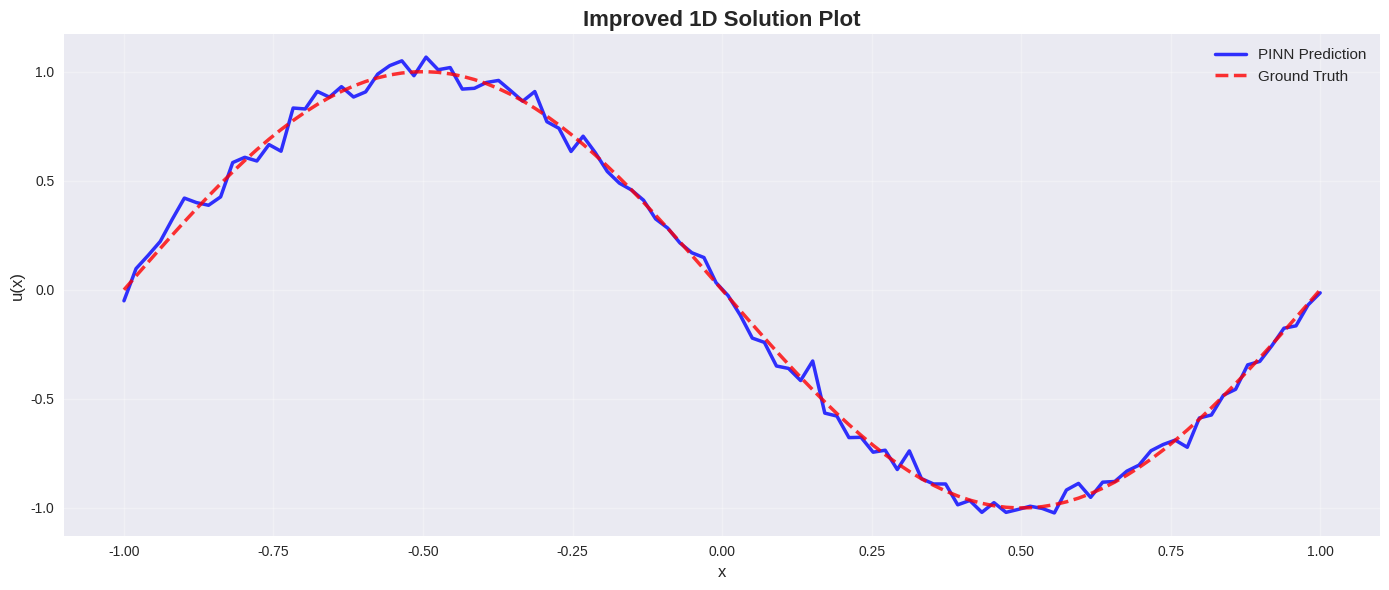
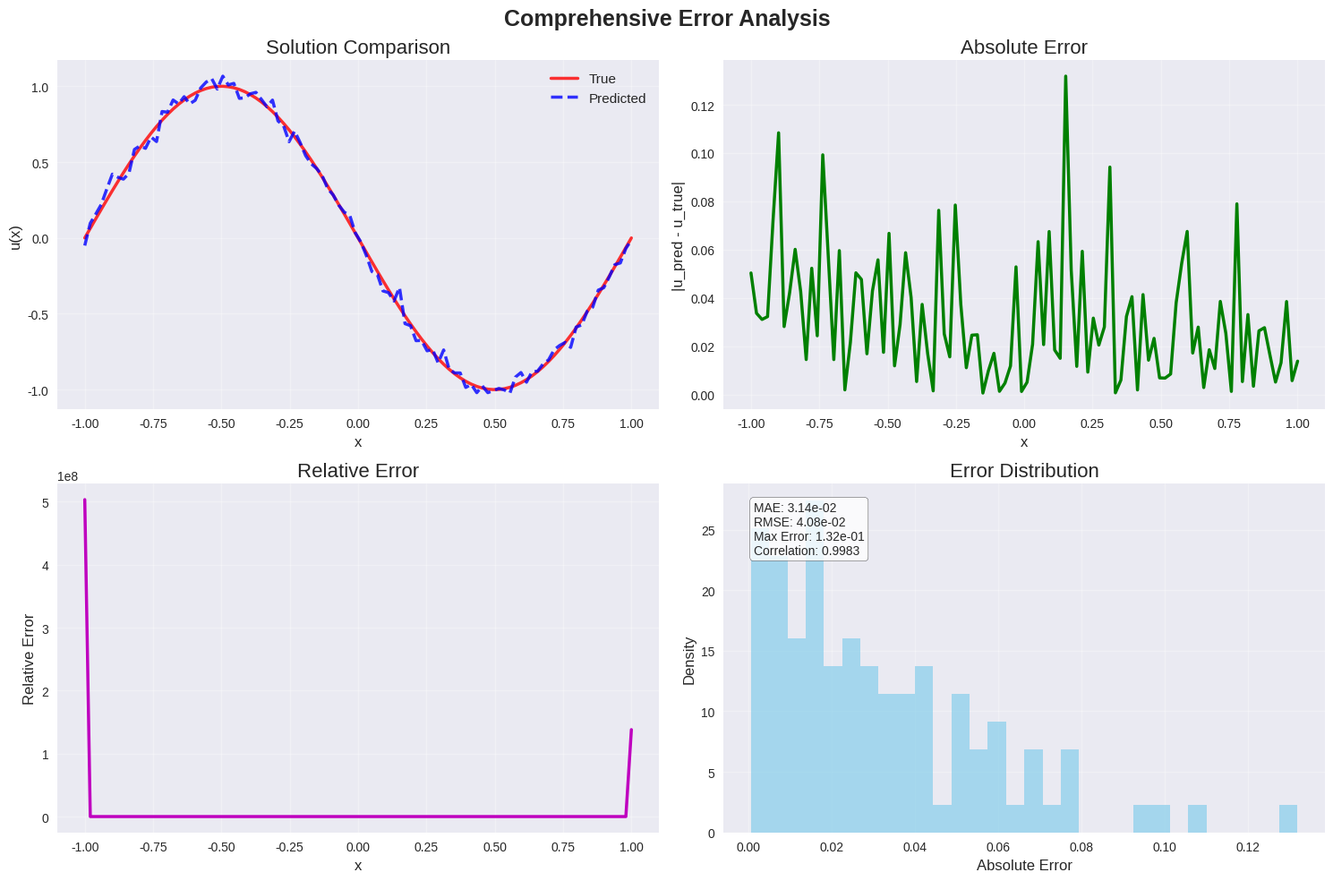
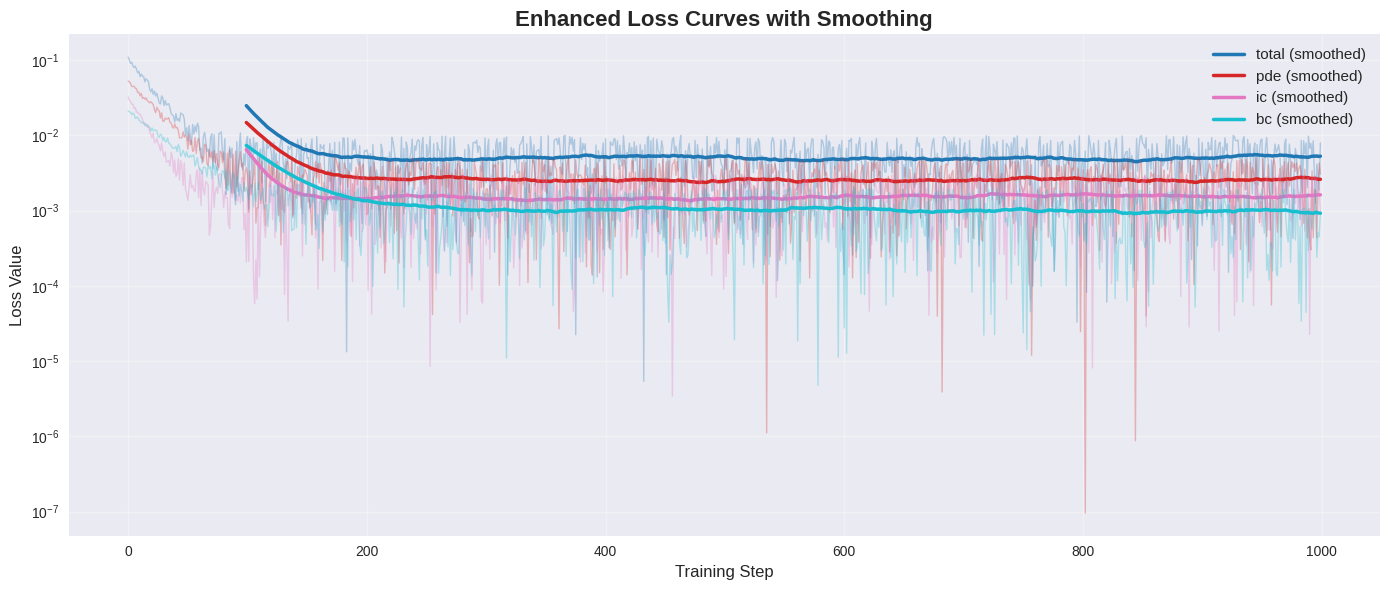
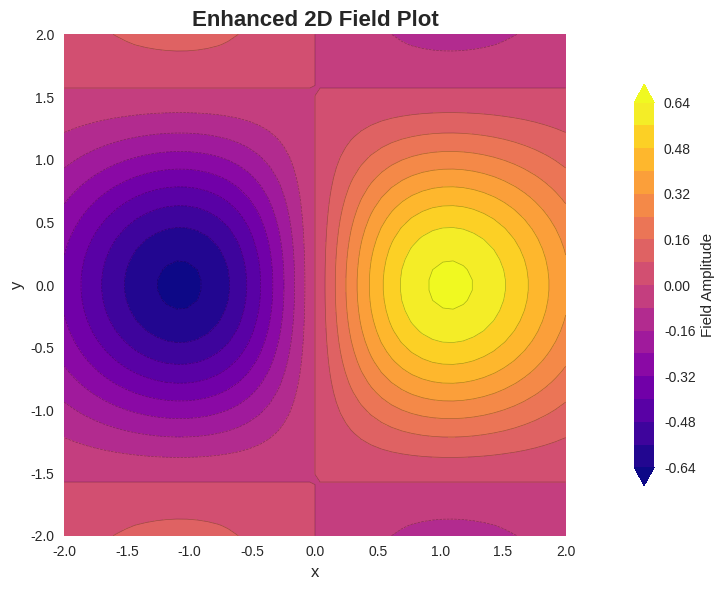
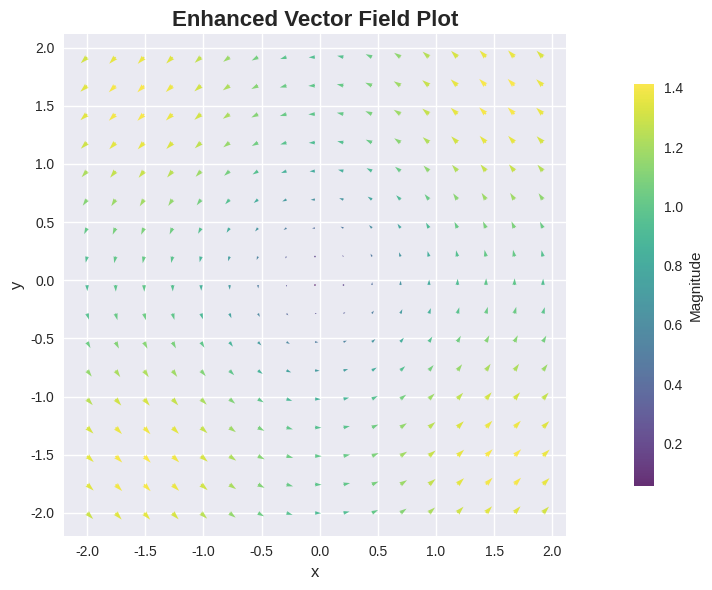

These figures' Python source, in order:
"""
Improved visualization utilities for Physics-Informed Neural Networks (PINNs).

This module provides comprehensive plotting functions with proper type annotations,
error handling, and validation for:
- Solution fields (1D/2D)
- Training loss curves
- PDE residuals
- Comparison with analytical solutions
- Error analysis

Key improvements:
- Complete type annotations
- Comprehensive error handling and validation
- Configuration-driven parameters
- Better error messages
- Input sanitization
"""

from __future__ import annotations

from typing import Optional, Tuple, List, Dict, Any, Union, Sequence
from dataclasses import dataclass
from pathlib import Path
import warnings

import numpy as np
import matplotlib.pyplot as plt
import matplotlib.colors as colors
from matplotlib.figure import Figure
from matplotlib.axes import Axes
import seaborn as sns

# Set up plotting style
plt.style.use("seaborn-v0_8")
sns.set_palette("husl")


@dataclass(frozen=True)
class VisualizationConfig:
    """Configuration for visualization parameters."""

    # Figure settings
    figsize: Tuple[int, int] = (12, 8)
    dpi: int = 100

    # Plot settings
    line_width: float = 2.0
    alpha: float = 0.8
    grid_alpha: float = 0.3
    marker_size: int = 3

    # Font settings
    title_fontsize: int = 14
    label_fontsize: int = 12
    legend_fontsize: int = 11
    tick_fontsize: int = 10

    # Colormap settings
    default_cmap: str = "RdBu_r"
    vector_cmap: str = "viridis"

    # Smoothing settings
    default_smoothing_window: int = 50

    # File settings
    save_dpi: int = 300
    save_format: str = "png"
    save_bbox_inches: str = "tight"


class VisualizationError(Exception):
    """Custom exception for visualization errors."""

    pass


class PINNVisualizer:
    """
    Comprehensive visualization toolkit for PINN results with improved error handling.

    Provides methods for plotting solution fields, loss curves, residuals,
    and performing error analysis for Physics-Informed Neural Networks.
    """

    def __init__(
        self,
        config: Optional[VisualizationConfig] = None,
        figsize: Optional[Tuple[int, int]] = None,
        dpi: Optional[int] = None,
    ) -> None:
        """
        Initialize the visualizer with configuration.

        Args:
            config: Visualization configuration object
            figsize: Default figure size (width, height) in inches (overrides config)
            dpi: Figure resolution in dots per inch (overrides config)

        Raises:
            ValueError: If figsize contains non-positive values
            ValueError: If dpi is non-positive
        """
        if config is None:
            config = VisualizationConfig()

        self.config = config

        # Override config with explicit parameters if provided
        if figsize is not None:
            if len(figsize) != 2 or any(dim <= 0 for dim in figsize):
                raise ValueError(
                    f"figsize must be a tuple of 2 positive numbers, got {figsize}"
                )
            self.figsize = figsize
        else:
            self.figsize = config.figsize

        if dpi is not None:
            if dpi <= 0:
                raise ValueError(f"dpi must be positive, got {dpi}")
            self.dpi = dpi
        else:
            self.dpi = config.dpi

    def plot_1d_solution(
        self,
        x: np.ndarray,
        u_pred: np.ndarray,
        u_true: Optional[np.ndarray] = None,
        title: str = "1D Solution",
        xlabel: str = "x",
        ylabel: str = "u(x)",
        save_path: Optional[Union[str, Path]] = None,
        show_grid: bool = True,
        legend_labels: Optional[Tuple[str, str]] = None,
    ) -> Figure:
        """
        Plot 1D solution field with optional comparison to analytical solution.

        Args:
            x: Spatial coordinates, shape (N,)
            u_pred: Predicted solution, shape (N,)
            u_true: True/analytical solution, shape (N,), optional
            title: Plot title
            xlabel: X-axis label
            ylabel: Y-axis label
            save_path: Path to save figure, optional
            show_grid: Whether to show grid
            legend_labels: Custom labels for (predicted, true) solutions

        Returns:
            matplotlib Figure object

        Raises:
            VisualizationError: If input arrays have incompatible shapes or invalid data
            ValueError: If save_path directory doesn't exist
        """
        # Input validation
        self._validate_1d_arrays(x, u_pred, "x", "u_pred")

        if u_true is not None:
            self._validate_1d_arrays(x, u_true, "x", "u_true")

        if save_path is not None:
            self._validate_save_path(save_path)

        if legend_labels is not None and len(legend_labels) != 2:
            raise ValueError(
                f"legend_labels must contain exactly 2 labels, got {len(legend_labels)}"
            )

        try:
            fig, ax = plt.subplots(figsize=self.figsize, dpi=self.dpi)

            # Set default legend labels
            if legend_labels is None:
                pred_label = "PINN Prediction"
                true_label = "Analytical Solution"
            else:
                pred_label, true_label = legend_labels

            # Plot predicted solution
            ax.plot(
                x,
                u_pred,
                "b-",
                linewidth=self.config.line_width,
                label=pred_label,
                alpha=self.config.alpha,
            )

            # Plot true solution if available
            if u_true is not None:
                ax.plot(
                    x,
                    u_true,
                    "r--",
                    linewidth=self.config.line_width,
                    label=true_label,
                    alpha=self.config.alpha,
                )

            # Styling
            ax.set_xlabel(xlabel, fontsize=self.config.label_fontsize)
            ax.set_ylabel(ylabel, fontsize=self.config.label_fontsize)
            ax.set_title(title, fontsize=self.config.title_fontsize, fontweight="bold")
            ax.legend(fontsize=self.config.legend_fontsize)
            ax.tick_params(labelsize=self.config.tick_fontsize)

            if show_grid:
                ax.grid(True, alpha=self.config.grid_alpha)

            plt.tight_layout()

            if save_path:
                self._save_figure(fig, save_path)

            return fig

        except Exception as e:
            plt.close(fig) if "fig" in locals() else None
            raise VisualizationError(
                f"Failed to create 1D solution plot: {str(e)}"
            ) from e

    def plot_2d_field(
        self,
        x: np.ndarray,
        y: np.ndarray,
        field: np.ndarray,
        title: str = "2D Field",
        xlabel: str = "x",
        ylabel: str = "y",
        colorbar_label: str = "Field Value",
        cmap: Optional[str] = None,
        save_path: Optional[Union[str, Path]] = None,
        levels: int = 20,
        show_contour_lines: bool = True,
        extend_colorbar: str = "both",
    ) -> Figure:
        """
        Plot 2D scalar field using contour plot.

        Args:
            x: X coordinates, shape (Nx, Ny)
            y: Y coordinates, shape (Nx, Ny)
            field: Field values, shape (Nx, Ny)
            title: Plot title
            xlabel: X-axis label
            ylabel: Y-axis label
            colorbar_label: Colorbar label
            cmap: Colormap name (defaults to config.default_cmap)
            save_path: Path to save figure, optional
            levels: Number of contour levels
            show_contour_lines: Whether to show contour lines
            extend_colorbar: How to extend colorbar ("neither", "both", "min", "max")

        Returns:
            matplotlib Figure object

        Raises:
            VisualizationError: If input arrays have incompatible shapes or invalid data
            ValueError: If parameters are invalid
        """
        # Input validation
        self._validate_2d_arrays(x, y, field)

        if levels <= 0:
            raise ValueError(f"levels must be positive, got {levels}")

        if extend_colorbar not in ["neither", "both", "min", "max"]:
            raise ValueError(
                f"extend_colorbar must be one of ['neither', 'both', 'min', 'max'], got {extend_colorbar}"
            )

        if save_path is not None:
            self._validate_save_path(save_path)

        if cmap is None:
            cmap = self.config.default_cmap

        try:
            fig, ax = plt.subplots(figsize=self.figsize, dpi=self.dpi)

            # Create contour plot
            cs = ax.contourf(
                x, y, field, levels=levels, cmap=cmap, extend=extend_colorbar
            )

            # Add contour lines if requested
            if show_contour_lines:
                ax.contour(
                    x,
                    y,
                    field,
                    levels=levels,
                    colors="k",
                    alpha=self.config.grid_alpha,
                    linewidths=0.5,
                )

            # Colorbar
            cbar = plt.colorbar(cs, ax=ax, shrink=0.8)
            cbar.set_label(colorbar_label, fontsize=self.config.legend_fontsize)
            cbar.ax.tick_params(labelsize=self.config.tick_fontsize)

            # Styling
            ax.set_xlabel(xlabel, fontsize=self.config.label_fontsize)
            ax.set_ylabel(ylabel, fontsize=self.config.label_fontsize)
            ax.set_title(title, fontsize=self.config.title_fontsize, fontweight="bold")
            ax.set_aspect("equal", adjustable="box")
            ax.tick_params(labelsize=self.config.tick_fontsize)

            plt.tight_layout()

            if save_path:
                self._save_figure(fig, save_path)

            return fig

        except Exception as e:
            plt.close(fig) if "fig" in locals() else None
            raise VisualizationError(f"Failed to create 2D field plot: {str(e)}") from e

    def plot_vector_field_2d(
        self,
        x: np.ndarray,
        y: np.ndarray,
        u: np.ndarray,
        v: np.ndarray,
        title: str = "2D Vector Field",
        xlabel: str = "x",
        ylabel: str = "y",
        save_path: Optional[Union[str, Path]] = None,
        skip: int = 4,
        scale: Optional[float] = None,
        cmap: Optional[str] = None,
        show_magnitude: bool = True,
    ) -> Figure:
        """
        Plot 2D vector field (e.g., velocity field for Navier-Stokes).

        Args:
            x: X coordinates, shape (Nx, Ny)
            y: Y coordinates, shape (Nx, Ny)
            u: X-component of vector field, shape (Nx, Ny)
            v: Y-component of vector field, shape (Nx, Ny)
            title: Plot title
            xlabel: X-axis label
            ylabel: Y-axis label
            save_path: Path to save figure, optional
            skip: Skip every nth point for cleaner visualization
            scale: Arrow scaling factor (auto-determined if None)
            cmap: Colormap for magnitude (defaults to config.vector_cmap)
            show_magnitude: Whether to color arrows by magnitude

        Returns:
            matplotlib Figure object

        Raises:
            VisualizationError: If input arrays have incompatible shapes or invalid data
            ValueError: If parameters are invalid
        """
        # Input validation
        self._validate_2d_arrays(x, y, u)
        self._validate_2d_arrays(x, y, v)

        if skip <= 0:
            raise ValueError(f"skip must be positive, got {skip}")

        if save_path is not None:
            self._validate_save_path(save_path)

        if cmap is None:
            cmap = self.config.vector_cmap

        try:
            fig, ax = plt.subplots(figsize=self.figsize, dpi=self.dpi)

            # Subsample for cleaner visualization
            x_sub = x[::skip, ::skip]
            y_sub = y[::skip, ::skip]
            u_sub = u[::skip, ::skip]
            v_sub = v[::skip, ::skip]

            # Vector magnitude for coloring
            if show_magnitude:
                magnitude = np.sqrt(u_sub**2 + v_sub**2)
                # Handle case where all magnitudes are zero
                if np.allclose(magnitude, 0):
                    warnings.warn(
                        "All vector magnitudes are zero. Using uniform coloring."
                    )
                    magnitude = np.ones_like(magnitude)
            else:
                magnitude = None

            # Auto-determine scale if not provided
            if scale is None:
                # Use a reasonable default scale based on field magnitude and grid spacing
                max_magnitude = np.max(np.sqrt(u_sub**2 + v_sub**2))
                grid_spacing = np.mean(
                    [np.mean(np.diff(x_sub[0, :])), np.mean(np.diff(y_sub[:, 0]))]
                )
                scale = (
                    max_magnitude * skip / grid_spacing if max_magnitude > 0 else 1.0
                )

            # Create quiver plot
            q = ax.quiver(
                x_sub,
                y_sub,
                u_sub,
                v_sub,
                magnitude if show_magnitude else None,
                scale=scale,
                cmap=cmap,
                alpha=self.config.alpha,
                angles="xy",
                scale_units="xy",
            )

            # Colorbar for magnitude
            if show_magnitude and magnitude is not None:
                cbar = plt.colorbar(q, ax=ax, shrink=0.8)
                cbar.set_label("Magnitude", fontsize=self.config.legend_fontsize)
                cbar.ax.tick_params(labelsize=self.config.tick_fontsize)

            # Styling
            ax.set_xlabel(xlabel, fontsize=self.config.label_fontsize)
            ax.set_ylabel(ylabel, fontsize=self.config.label_fontsize)
            ax.set_title(title, fontsize=self.config.title_fontsize, fontweight="bold")
            ax.set_aspect("equal", adjustable="box")
            ax.tick_params(labelsize=self.config.tick_fontsize)

            plt.tight_layout()

            if save_path:
                self._save_figure(fig, save_path)

            return fig

        except Exception as e:
            plt.close(fig) if "fig" in locals() else None
            raise VisualizationError(
                f"Failed to create vector field plot: {str(e)}"
            ) from e

    def plot_loss_curves(
        self,
        loss_history: Dict[str, Sequence[float]],
        title: str = "Training Loss History",
        log_scale: bool = True,
        save_path: Optional[Union[str, Path]] = None,
        smoothing_window: Optional[int] = None,
        show_raw: bool = True,
        colors: Optional[List[str]] = None,
    ) -> Figure:
        """
        Plot training loss curves with optional smoothing.

        Args:
            loss_history: Dictionary with loss component names as keys and
                         loss values as sequences
            title: Plot title
            log_scale: Whether to use log scale for y-axis
            save_path: Path to save figure, optional
            smoothing_window: Window size for moving average (defaults to config value)
            show_raw: Whether to show raw data with transparency
            colors: Custom colors for each loss component

        Returns:
            matplotlib Figure object

        Raises:
            VisualizationError: If loss_history is empty or contains invalid data
            ValueError: If parameters are invalid
        """
        # Input validation
        if not loss_history:
            raise VisualizationError("loss_history cannot be empty")

        # Validate loss data
        for loss_name, loss_values in loss_history.items():
            if not loss_values:
                raise VisualizationError(
                    f"Loss values for '{loss_name}' cannot be empty"
                )

            # Convert to numpy array and check for valid values
            loss_array = np.asarray(loss_values)
            if not np.all(np.isfinite(loss_array)):
                warnings.warn(
                    f"Loss values for '{loss_name}' contain non-finite values"
                )
            if np.any(loss_array < 0):
                warnings.warn(f"Loss values for '{loss_name}' contain negative values")

        if smoothing_window is None:
            smoothing_window = self.config.default_smoothing_window
        elif smoothing_window <= 0:
            raise ValueError(
                f"smoothing_window must be positive, got {smoothing_window}"
            )

        if save_path is not None:
            self._validate_save_path(save_path)

        try:
            fig, ax = plt.subplots(figsize=self.figsize, dpi=self.dpi)

            # Use provided colors or generate default ones
            if colors is None:
                colors = plt.cm.tab10(np.linspace(0, 1, len(loss_history)))
            elif len(colors) < len(loss_history):
                raise ValueError(
                    f"Number of colors ({len(colors)}) must match number of loss components ({len(loss_history)})"
                )

            for i, (loss_name, loss_values) in enumerate(loss_history.items()):
                loss_array = np.asarray(loss_values)
                steps = np.arange(len(loss_array))
                color = colors[i]

                # Plot raw data with transparency if requested
                if show_raw:
                    ax.plot(steps, loss_array, alpha=0.3, color=color, linewidth=1)

                # Plot smoothed curve if enough data points
                if len(loss_array) > smoothing_window:
                    smoothed = self._moving_average(loss_array, smoothing_window)
                    smooth_steps = steps[smoothing_window - 1 :]
                    ax.plot(
                        smooth_steps,
                        smoothed,
                        linewidth=self.config.line_width,
                        label=f"{loss_name}" + (" (smoothed)" if show_raw else ""),
                        color=color,
                    )
                else:
                    ax.plot(
                        steps,
                        loss_array,
                        linewidth=self.config.line_width,
                        label=loss_name,
                        color=color,
                    )

            # Styling
            if log_scale:
                ax.set_yscale("log")

            ax.set_xlabel("Training Step", fontsize=self.config.label_fontsize)
            ax.set_ylabel("Loss Value", fontsize=self.config.label_fontsize)
            ax.set_title(title, fontsize=self.config.title_fontsize, fontweight="bold")
            ax.legend(fontsize=self.config.legend_fontsize)
            ax.grid(True, alpha=self.config.grid_alpha)
            ax.tick_params(labelsize=self.config.tick_fontsize)

            plt.tight_layout()

            if save_path:
                self._save_figure(fig, save_path)

            return fig

        except Exception as e:
            plt.close(fig) if "fig" in locals() else None
            raise VisualizationError(
                f"Failed to create loss curves plot: {str(e)}"
            ) from e

    def plot_error_analysis(
        self,
        x: np.ndarray,
        u_pred: np.ndarray,
        u_true: np.ndarray,
        title: str = "Error Analysis",
        save_path: Optional[Union[str, Path]] = None,
        show_statistics: bool = True,
        n_bins: int = 30,
    ) -> Figure:
        """
        Comprehensive error analysis comparing predicted vs true solutions.

        Args:
            x: Spatial coordinates
            u_pred: Predicted solution
            u_true: True/analytical solution
            title: Plot title
            save_path: Path to save figure, optional
            show_statistics: Whether to show error statistics
            n_bins: Number of bins for error histogram

        Returns:
            matplotlib Figure object

        Raises:
            VisualizationError: If input arrays have incompatible shapes or invalid data
            ValueError: If parameters are invalid
        """
        # Input validation
        self._validate_1d_arrays(x, u_pred, "x", "u_pred")
        self._validate_1d_arrays(x, u_true, "x", "u_true")

        if n_bins <= 0:
            raise ValueError(f"n_bins must be positive, got {n_bins}")

        if save_path is not None:
            self._validate_save_path(save_path)

        try:
            # Calculate errors
            abs_error = np.abs(u_pred - u_true)
            rel_error = abs_error / (
                np.abs(u_true) + 1e-10
            )  # Add small epsilon to avoid division by zero

            # Statistics
            mae = np.mean(abs_error)
            rmse = np.sqrt(np.mean((u_pred - u_true) ** 2))
            max_error = np.max(abs_error)
            correlation = np.corrcoef(u_pred.flatten(), u_true.flatten())[0, 1]

            # Handle case where correlation cannot be computed
            if np.isnan(correlation):
                correlation = 0.0
                warnings.warn("Could not compute correlation coefficient")

            # Create subplots
            fig, axes = plt.subplots(2, 2, figsize=(15, 10), dpi=self.dpi)

            # Solution comparison
            axes[0, 0].plot(
                x,
                u_true,
                "r-",
                linewidth=self.config.line_width,
                label="True",
                alpha=self.config.alpha,
            )
            axes[0, 0].plot(
                x,
                u_pred,
                "b--",
                linewidth=self.config.line_width,
                label="Predicted",
                alpha=self.config.alpha,
            )
            axes[0, 0].set_xlabel("x", fontsize=self.config.label_fontsize)
            axes[0, 0].set_ylabel("u(x)", fontsize=self.config.label_fontsize)
            axes[0, 0].set_title(
                "Solution Comparison", fontsize=self.config.title_fontsize
            )
            axes[0, 0].legend(fontsize=self.config.legend_fontsize)
            axes[0, 0].grid(True, alpha=self.config.grid_alpha)
            axes[0, 0].tick_params(labelsize=self.config.tick_fontsize)

            # Absolute error
            axes[0, 1].plot(x, abs_error, "g-", linewidth=self.config.line_width)
            axes[0, 1].set_xlabel("x", fontsize=self.config.label_fontsize)
            axes[0, 1].set_ylabel(
                "|u_pred - u_true|", fontsize=self.config.label_fontsize
            )
            axes[0, 1].set_title("Absolute Error", fontsize=self.config.title_fontsize)
            axes[0, 1].grid(True, alpha=self.config.grid_alpha)
            axes[0, 1].tick_params(labelsize=self.config.tick_fontsize)

            # Relative error
            axes[1, 0].plot(x, rel_error, "m-", linewidth=self.config.line_width)
            axes[1, 0].set_xlabel("x", fontsize=self.config.label_fontsize)
            axes[1, 0].set_ylabel("Relative Error", fontsize=self.config.label_fontsize)
            axes[1, 0].set_title("Relative Error", fontsize=self.config.title_fontsize)
            axes[1, 0].grid(True, alpha=self.config.grid_alpha)
            axes[1, 0].tick_params(labelsize=self.config.tick_fontsize)

            # Error histogram
            axes[1, 1].hist(
                abs_error, bins=n_bins, alpha=0.7, density=True, color="skyblue"
            )
            axes[1, 1].set_xlabel("Absolute Error", fontsize=self.config.label_fontsize)
            axes[1, 1].set_ylabel("Density", fontsize=self.config.label_fontsize)
            axes[1, 1].set_title(
                "Error Distribution", fontsize=self.config.title_fontsize
            )
            axes[1, 1].grid(True, alpha=self.config.grid_alpha)
            axes[1, 1].tick_params(labelsize=self.config.tick_fontsize)

            # Add error statistics as text if requested
            if show_statistics:
                stats_text = (
                    f"MAE: {mae:.2e}\n"
                    f"RMSE: {rmse:.2e}\n"
                    f"Max Error: {max_error:.2e}\n"
                    f"Correlation: {correlation:.4f}"
                )
                axes[1, 1].text(
                    0.05,
                    0.95,
                    stats_text,
                    transform=axes[1, 1].transAxes,
                    verticalalignment="top",
                    fontsize=self.config.tick_fontsize,
                    bbox=dict(boxstyle="round", facecolor="white", alpha=0.8),
                )

            fig.suptitle(
                title, fontsize=self.config.title_fontsize + 2, fontweight="bold"
            )
            plt.tight_layout()

            if save_path:
                self._save_figure(fig, save_path)

            return fig

        except Exception as e:
            plt.close(fig) if "fig" in locals() else None
            raise VisualizationError(
                f"Failed to create error analysis plot: {str(e)}"
            ) from e

    # Validation methods
    def _validate_1d_arrays(
        self, arr1: np.ndarray, arr2: np.ndarray, name1: str, name2: str
    ) -> None:
        """Validate that two 1D arrays have compatible shapes and valid data."""
        if not isinstance(arr1, np.ndarray) or not isinstance(arr2, np.ndarray):
            raise VisualizationError(f"{name1} and {name2} must be numpy arrays")

        if arr1.shape != arr2.shape:
            raise VisualizationError(
                f"Shape mismatch: {name1}{arr1.shape} vs {name2}{arr2.shape}"
            )

        if arr1.size == 0:
            raise VisualizationError(f"{name1} and {name2} cannot be empty")

        if not np.all(np.isfinite(arr1)):
            raise VisualizationError(f"{name1} contains non-finite values")

        if not np.all(np.isfinite(arr2)):
            raise VisualizationError(f"{name2} contains non-finite values")

    def _validate_2d_arrays(
        self, x: np.ndarray, y: np.ndarray, field: np.ndarray
    ) -> None:
        """Validate that 2D coordinate arrays and field have compatible shapes."""
        arrays = [("x", x), ("y", y), ("field", field)]

        for name, arr in arrays:
            if not isinstance(arr, np.ndarray):
                raise VisualizationError(f"{name} must be a numpy array")
            if arr.ndim != 2:
                raise VisualizationError(f"{name} must be 2D, got {arr.ndim}D")
            if arr.size == 0:
                raise VisualizationError(f"{name} cannot be empty")
            if not np.all(np.isfinite(arr)):
                raise VisualizationError(f"{name} contains non-finite values")

        if not (x.shape == y.shape == field.shape):
            raise VisualizationError(
                f"Shape mismatch: x{x.shape}, y{y.shape}, field{field.shape}"
            )

    def _validate_save_path(self, save_path: Union[str, Path]) -> None:
        """Validate save path and create directory if needed."""
        path = Path(save_path)

        # Create parent directory if it doesn't exist
        path.parent.mkdir(parents=True, exist_ok=True)

        # Check if we can write to the directory
        if not path.parent.is_dir():
            raise ValueError(f"Cannot create directory: {path.parent}")

        # Check file extension
        valid_extensions = {".png", ".pdf", ".eps", ".svg", ".jpg", ".jpeg"}
        if path.suffix.lower() not in valid_extensions:
            warnings.warn(
                f"File extension '{path.suffix}' may not be supported. "
                f"Recommended: {valid_extensions}"
            )

    def _save_figure(self, fig: Figure, save_path: Union[str, Path]) -> None:
        """Save figure with error handling."""
        try:
            fig.savefig(
                save_path,
                dpi=self.config.save_dpi,
                bbox_inches=self.config.save_bbox_inches,
                format=self.config.save_format,
            )
        except Exception as e:
            raise VisualizationError(
                f"Failed to save figure to {save_path}: {str(e)}"
            ) from e

    @staticmethod
    def _moving_average(data: Sequence[float], window: int) -> np.ndarray:
        """
        Calculate moving average for smoothing loss curves.

        Args:
            data: Input data sequence
            window: Window size for averaging

        Returns:
            Smoothed data array

        Raises:
            ValueError: If window size is invalid
        """
        if window <= 0:
            raise ValueError(f"Window size must be positive, got {window}")
        if window > len(data):
            raise ValueError(
                f"Window size ({window}) cannot be larger than data length ({len(data)})"
            )

        data_array = np.asarray(data)
        return np.convolve(data_array, np.ones(window) / window, mode="valid")


# Convenience functions with improved error handling
def quick_plot_1d(
    x: np.ndarray,
    u_pred: np.ndarray,
    u_true: Optional[np.ndarray] = None,
    title: str = "1D Solution",
    save_path: Optional[Union[str, Path]] = None,
    config: Optional[VisualizationConfig] = None,
) -> Figure:
    """
    Quick 1D plotting function with error handling.

    Args:
        x: Spatial coordinates
        u_pred: Predicted solution
        u_true: True solution (optional)
        title: Plot title
        save_path: Save path (optional)
        config: Visualization configuration (optional)

    Returns:
        matplotlib Figure object

    Raises:
        VisualizationError: If plotting fails
    """
    try:
        viz = PINNVisualizer(config=config)
        return viz.plot_1d_solution(x, u_pred, u_true, title, save_path=save_path)
    except Exception as e:
        raise VisualizationError(f"Quick 1D plot failed: {str(e)}") from e


def quick_plot_2d(
    x: np.ndarray,
    y: np.ndarray,
    field: np.ndarray,
    title: str = "2D Field",
    save_path: Optional[Union[str, Path]] = None,
    config: Optional[VisualizationConfig] = None,
) -> Figure:
    """
    Quick 2D plotting function with error handling.

    Args:
        x: X coordinates
        y: Y coordinates
        field: Field values
        title: Plot title
        save_path: Save path (optional)
        config: Visualization configuration (optional)

    Returns:
        matplotlib Figure object

    Raises:
        VisualizationError: If plotting fails
    """
    try:
        viz = PINNVisualizer(config=config)
        return viz.plot_2d_field(x, y, field, title, save_path=save_path)
    except Exception as e:
        raise VisualizationError(f"Quick 2D plot failed: {str(e)}") from e


def quick_plot_loss(
    loss_history: Dict[str, Sequence[float]],
    title: str = "Loss History",
    save_path: Optional[Union[str, Path]] = None,
    config: Optional[VisualizationConfig] = None,
) -> Figure:
    """
    Quick loss plotting function with error handling.

    Args:
        loss_history: Dictionary of loss components
        title: Plot title
        save_path: Save path (optional)
        config: Visualization configuration (optional)

    Returns:
        matplotlib Figure object

    Raises:
        VisualizationError: If plotting fails
    """
    try:
        viz = PINNVisualizer(config=config)
        return viz.plot_loss_curves(loss_history, title, save_path=save_path)
    except Exception as e:
        raise VisualizationError(f"Quick loss plot failed: {str(e)}") from e


def quick_error_analysis(
    x: np.ndarray,
    u_pred: np.ndarray,
    u_true: np.ndarray,
    title: str = "Error Analysis",
    save_path: Optional[Union[str, Path]] = None,
    config: Optional[VisualizationConfig] = None,
) -> Figure:
    """
    Quick error analysis function with error handling.

    Args:
        x: Spatial coordinates
        u_pred: Predicted solution
        u_true: True solution
        title: Plot title
        save_path: Save path (optional)
        config: Visualization configuration (optional)

    Returns:
        matplotlib Figure object

    Raises:
        VisualizationError: If plotting fails
    """
    try:
        viz = PINNVisualizer(config=config)
        return viz.plot_error_analysis(x, u_pred, u_true, title, save_path=save_path)
    except Exception as e:
        raise VisualizationError(f"Quick error analysis failed: {str(e)}") from e


# Utility functions for validation and configuration
def create_custom_config(
    figsize: Tuple[int, int] = (12, 8),
    dpi: int = 100,
    line_width: float = 2.0,
    title_fontsize: int = 14,
    label_fontsize: int = 12,
    **kwargs,
) -> VisualizationConfig:
    """
    Create a custom visualization configuration.

    Args:
        figsize: Default figure size
        dpi: Figure resolution
        line_width: Default line width
        title_fontsize: Title font size
        label_fontsize: Label font size
        **kwargs: Additional configuration parameters

    Returns:
        VisualizationConfig object

    Raises:
        ValueError: If parameters are invalid
    """
    # Validate inputs
    if len(figsize) != 2 or any(dim <= 0 for dim in figsize):
        raise ValueError(
            f"figsize must be a tuple of 2 positive numbers, got {figsize}"
        )

    if dpi <= 0:
        raise ValueError(f"dpi must be positive, got {dpi}")

    if line_width <= 0:
        raise ValueError(f"line_width must be positive, got {line_width}")

    if title_fontsize <= 0:
        raise ValueError(f"title_fontsize must be positive, got {title_fontsize}")

    if label_fontsize <= 0:
        raise ValueError(f"label_fontsize must be positive, got {label_fontsize}")

    # Create configuration with provided parameters
    config_params = {
        "figsize": figsize,
        "dpi": dpi,
        "line_width": line_width,
        "title_fontsize": title_fontsize,
        "label_fontsize": label_fontsize,
    }

    # Add any additional parameters
    config_params.update(kwargs)

    try:
        return VisualizationConfig(**config_params)
    except TypeError as e:
        raise ValueError(f"Invalid configuration parameters: {str(e)}") from e


def validate_plot_inputs(
    arrays: Dict[str, np.ndarray],
    required_shapes: Optional[Dict[str, Tuple]] = None,
    allow_empty: bool = False,
) -> None:
    """
    Validate multiple arrays for plotting.

    Args:
        arrays: Dictionary of array name -> array mappings
        required_shapes: Optional shape requirements
        allow_empty: Whether to allow empty arrays

    Raises:
        VisualizationError: If validation fails
    """
    for name, array in arrays.items():
        if not isinstance(array, np.ndarray):
            raise VisualizationError(f"{name} must be a numpy array, got {type(array)}")

        if not allow_empty and array.size == 0:
            raise VisualizationError(f"{name} cannot be empty")

        if not np.all(np.isfinite(array)):
            raise VisualizationError(f"{name} contains non-finite values")

        if required_shapes and name in required_shapes:
            expected_shape = required_shapes[name]
            if array.shape != expected_shape:
                raise VisualizationError(
                    f"{name} has shape {array.shape}, expected {expected_shape}"
                )


# Example usage and testing functions
def demo_visualization_improvements():
    """
    Demonstrate the improved visualization capabilities.

    This function shows how to use the enhanced visualization module
    with proper error handling and configuration.
    """
    print("Demonstrating improved visualization module...")

    try:
        # Create sample data
        x = np.linspace(-1, 1, 100)
        u_true = -np.sin(np.pi * x)
        u_pred = u_true + 0.05 * np.random.normal(0, 1, len(x))  # Add some noise

        # Create custom configuration
        custom_config = create_custom_config(
            figsize=(14, 6), line_width=2.5, title_fontsize=16, default_cmap="plasma"
        )

        # Create visualizer with custom config
        viz = PINNVisualizer(config=custom_config)

        # Test 1D plotting with error handling
        print("Testing 1D solution plotting...")
        fig1 = viz.plot_1d_solution(
            x,
            u_pred,
            u_true,
            title="Improved 1D Solution Plot",
            legend_labels=("PINN Prediction", "Ground Truth"),
        )
        plt.show()

        # Test error analysis
        print("Testing error analysis...")
        fig2 = viz.plot_error_analysis(
            x, u_pred, u_true, title="Comprehensive Error Analysis"
        )
        plt.show()

        # Test loss curve plotting with synthetic data
        print("Testing loss curve plotting...")
        synthetic_loss = {
            "total": [
                1e-1 * (0.95) ** i + 0.01 * np.random.random() for i in range(1000)
            ],
            "pde": [
                5e-2 * (0.96) ** i + 0.005 * np.random.random() for i in range(1000)
            ],
            "ic": [
                3e-2 * (0.94) ** i + 0.003 * np.random.random() for i in range(1000)
            ],
            "bc": [
                2e-2 * (0.97) ** i + 0.002 * np.random.random() for i in range(1000)
            ],
        }

        fig3 = viz.plot_loss_curves(
            synthetic_loss,
            title="Enhanced Loss Curves with Smoothing",
            smoothing_window=100,
        )
        plt.show()

        # Test 2D plotting
        print("Testing 2D field plotting...")
        x_2d = np.linspace(-2, 2, 50)
        y_2d = np.linspace(-2, 2, 50)
        X, Y = np.meshgrid(x_2d, y_2d)
        field_2d = np.sin(X) * np.cos(Y) * np.exp(-(X**2 + Y**2) / 4)

        fig4 = viz.plot_2d_field(
            X,
            Y,
            field_2d,
            title="Enhanced 2D Field Plot",
            colorbar_label="Field Amplitude",
        )
        plt.show()

        # Test vector field plotting
        print("Testing vector field plotting...")
        U = -np.sin(Y)
        V = np.sin(X)

        fig5 = viz.plot_vector_field_2d(
            X, Y, U, V, title="Enhanced Vector Field Plot", skip=3
        )
        plt.show()

        print("All visualization tests passed successfully!")

    except VisualizationError as e:
        print(f"Visualization error: {e}")
    except Exception as e:
        print(f"Unexpected error: {e}")


if __name__ == "__main__":
    # Run demonstration
    demo_visualization_improvements()
